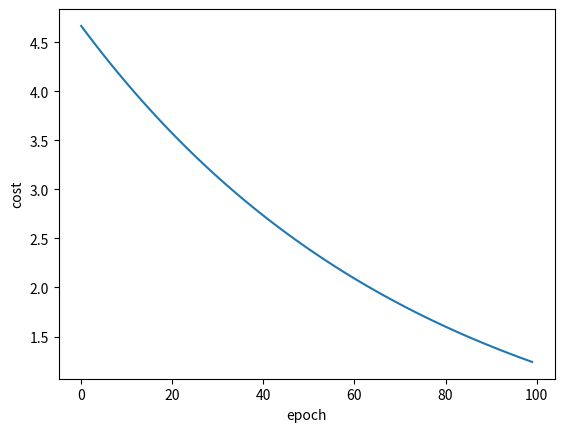

Reproduce this figure in Python.
import numpy as np
import matplotlib.pyplot as plt

x_data = [1.0, 2.0, 3.0]
y_data = [2.0, 4.0, 6.0]

w = 1.0


def forward(x):
    return x * w


def cost(xs, ys):
    cost = 0
    for x, y in zip(xs, ys):
        y_pred = forward(x)
        loss = (y_pred - y) ** 2
        cost += loss
    return cost / len(xs)


def gradient(xs, ys):
    grad = 0
    for x, y in zip(xs, ys):
        grad += 2 * x * (x * w - y)
        return grad / len(xs)


cost_list = []
epoch_list = []

print("predict (before trainning)", 4, forward(4))

for epoch in range(100):
    epoch_list.append(epoch)
    cost_val = cost(x_data, y_data)
    cost_list.append(cost_val)
    gradient_val = gradient(x_data, y_data)
    w -= 0.01 * gradient_val
    print("Epoch:", epoch, "w=", w, "loss = ", cost_val)

print("Prediction (after trainning)", 4, forward(4))

plt.plot(epoch_list, cost_list)
plt.xlabel("epoch")
plt.ylabel("cost")
plt.show()
